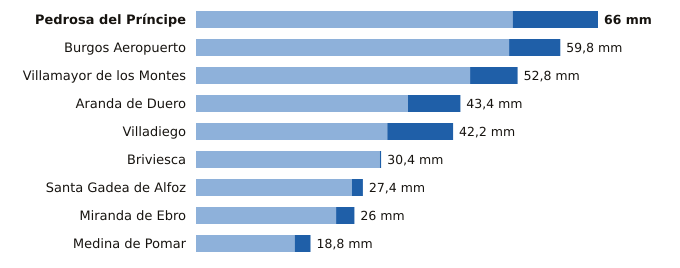

Data behind this chart, as committed beside it:
estacion, provincia, indicativo, mm_6_dias_anteriores, mm_hoy, mm_7_dias, horas_de_hoy
Pedrosa del Príncipe, Burgos, 2290Y, 52.0, 14.0, 66.0, 12
Burgos Aeropuerto, Burgos, 2331, 51.4, 8.4, 59.8, 12
Villamayor de los Montes, Burgos, 2311Y, 45.0, 7.8, 52.8, 12
Aranda de Duero, Burgos, 2117D, 34.8, 8.6, 43.4, 12
Villadiego, Burgos, 2285B, 31.4, 10.8, 42.2, 12
Briviesca, Burgos, 9031C, 30.2, 0.2, 30.4, 8
Santa Gadea de Alfoz, Burgos, 9012E, 25.6, 1.8, 27.4, 11
Miranda de Ebro, Burgos, 9069C, 23.0, 3.0, 26.0, 11
Medina de Pomar, Burgos, 9051, 16.2, 2.6, 18.8, 12
